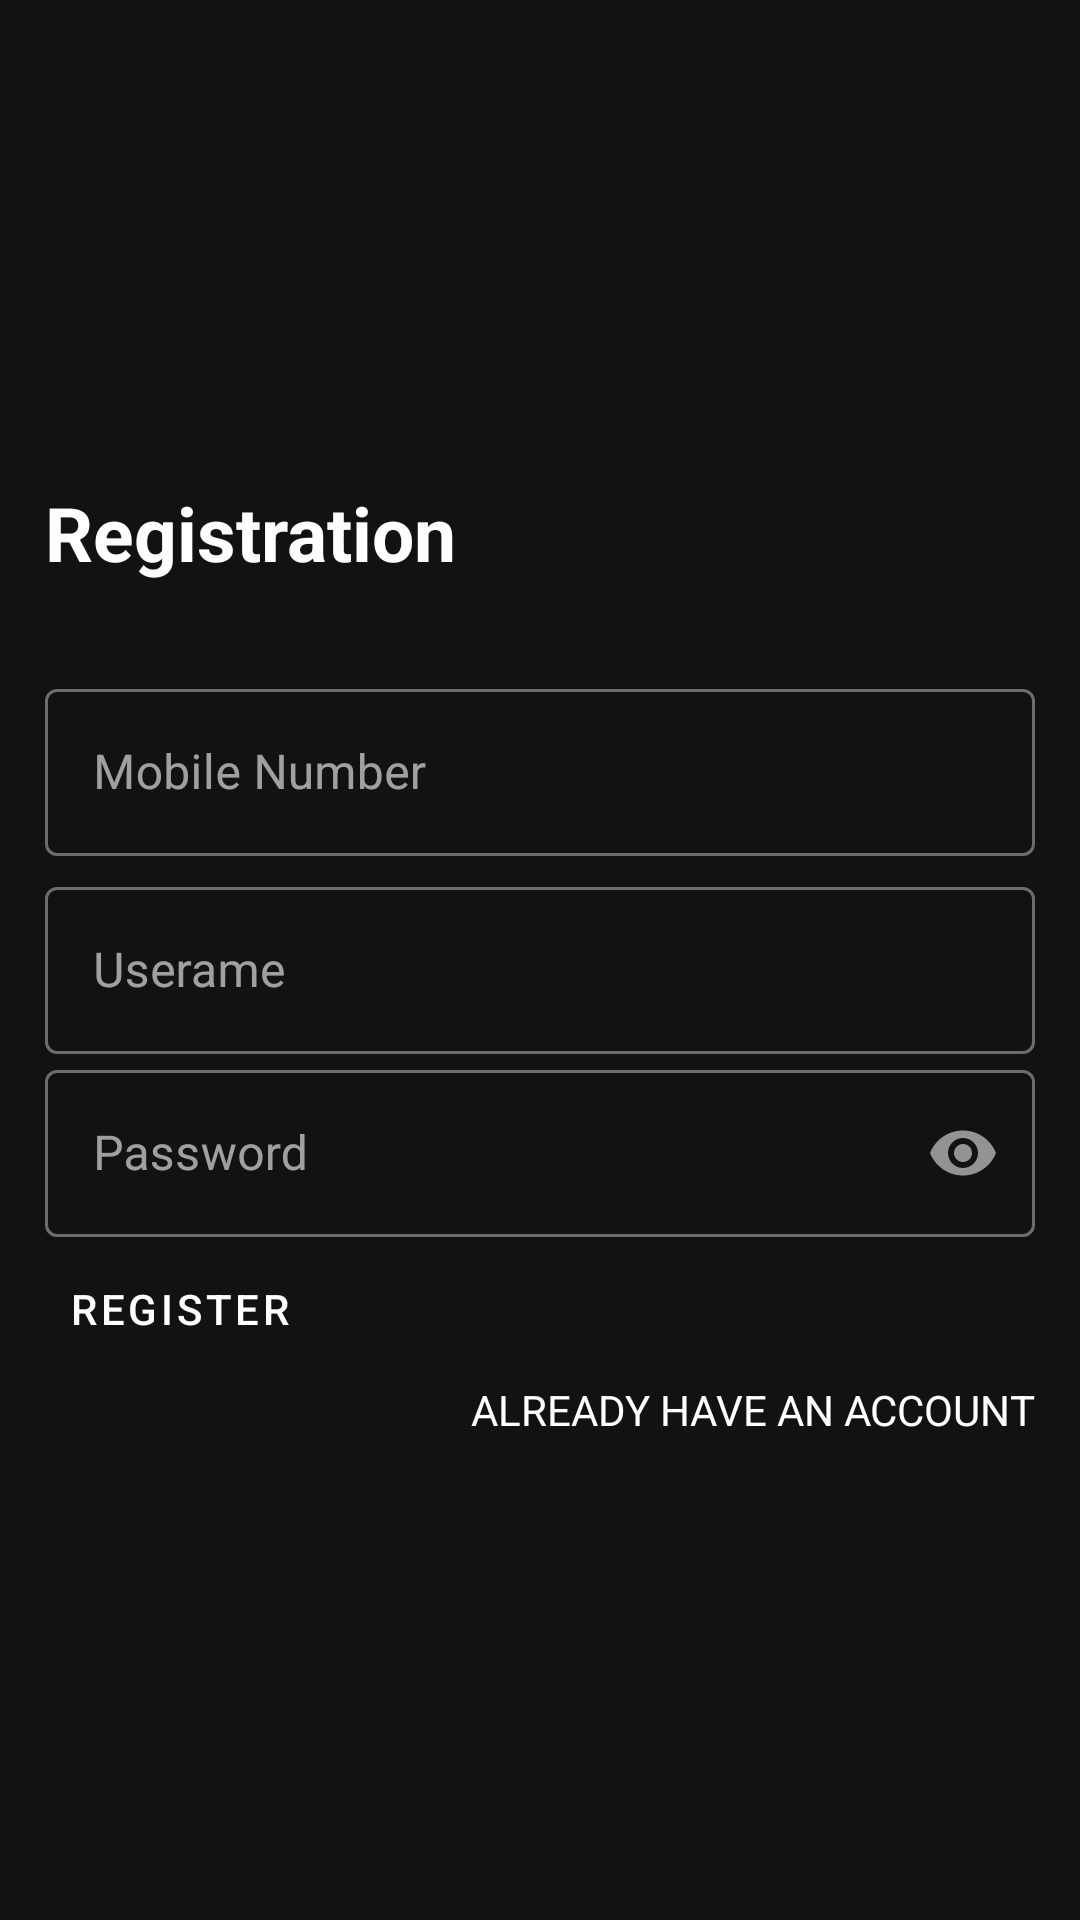

Reconstruct the res/layout file that produces this screen, plus the resources it refers to.
<!-- AndroidManifest.xml: application theme AppTheme -->
<!-- res/layout/activity_registration.xml -->
<?xml version="1.0" encoding="utf-8"?>
<ScrollView xmlns:android="http://schemas.android.com/apk/res/android"
    xmlns:app="http://schemas.android.com/apk/res-auto"
    xmlns:tools="http://schemas.android.com/tools"
    android:layout_width="match_parent"
    android:layout_height="match_parent"
    android:id="@+id/reg_layout"
    tools:context=".Registration">



    <LinearLayout
        android:layout_width="match_parent"
        android:layout_height="wrap_content"
        android:padding="15dp"
        android:layout_gravity="center"
        android:orientation="vertical">


        <TextView
            android:id="@+id/txt"
            android:layout_width="wrap_content"
            android:layout_height="wrap_content"
            android:textStyle="bold"
            android:textSize="25sp"
            android:textColor="#ffffff"
            android:layout_marginBottom="25dp"
            android:text="Registration" />

        <com.google.android.material.textfield.TextInputLayout
            style="@style/Widget.MaterialComponents.TextInputLayout.OutlinedBox"
            android:layout_width="match_parent"
            android:layout_height="wrap_content"
            android:layout_marginTop="5dp"
            android:hint="Mobile Number"
            app:counterMaxLength="1">

            <com.google.android.material.textfield.TextInputEditText
                android:id="@+id/mobile_no"
                android:layout_width="match_parent"
                android:layout_height="wrap_content" />
        </com.google.android.material.textfield.TextInputLayout>

        <com.google.android.material.textfield.TextInputLayout
            style="@style/Widget.MaterialComponents.TextInputLayout.OutlinedBox"
            android:layout_width="match_parent"
            android:layout_height="wrap_content"
            android:layout_marginTop="5dp"
            android:hint="Userame"
            app:counterMaxLength="1">

            <com.google.android.material.textfield.TextInputEditText
                android:id="@+id/name"
                android:layout_width="match_parent"
                android:layout_height="wrap_content" />
        </com.google.android.material.textfield.TextInputLayout>



        <com.google.android.material.textfield.TextInputLayout
            style="@style/Widget.MaterialComponents.TextInputLayout.OutlinedBox"
            android:layout_width="match_parent"
            android:layout_height="wrap_content"
            android:hint="Password"
            app:passwordToggleEnabled="true">

            <com.google.android.material.textfield.TextInputEditText
                android:id="@+id/password"
                android:layout_width="match_parent"
                android:layout_height="wrap_content"
                android:inputType="textPassword" />
        </com.google.android.material.textfield.TextInputLayout>

        <LinearLayout
            android:layout_width="match_parent"
            android:layout_height="wrap_content"
            android:orientation="horizontal">

            <Button
                android:id="@+id/btnreg"
                android:layout_width="wrap_content"
                android:layout_height="wrap_content"
                android:text="REGISTER"
                app:backgroundTint="#64B5F6"
                android:textColor="#ffffff"
                style="@style/Widget.MaterialComponents.Button.TextButton"
                />



        </LinearLayout>

        <TextView
            android:id="@+id/txtsignin"
            android:layout_width="wrap_content"
            android:layout_height="wrap_content"
            android:layout_gravity="end"
            android:textColor="#ffffff"
            android:text="ALREADY HAVE AN ACCOUNT" />
    </LinearLayout>

</ScrollView>
<!-- resources referenced by this layout -->
<resources>
  <style name="AppTheme" parent="Theme.MaterialComponents.NoActionBar">
  
          <item name="windowActionBar">false</item>
          <item name="windowNoTitle">true</item>
          
          <item name="colorPrimary">@color/colorPrimary</item>
          <item name="colorPrimaryDark">@color/colorPrimaryDark</item>
          <item name="colorAccent">@color/colorAccent</item>
      </style>
  <!-- not gathered from this repository: default colours our renderer supplied (Android Studio template values) -->
  <color name="colorPrimary">#FF6200EE</color>
  <color name="colorPrimaryDark">#FF3700B3</color>
  <color name="colorAccent">#FF03DAC5</color>
</resources>
